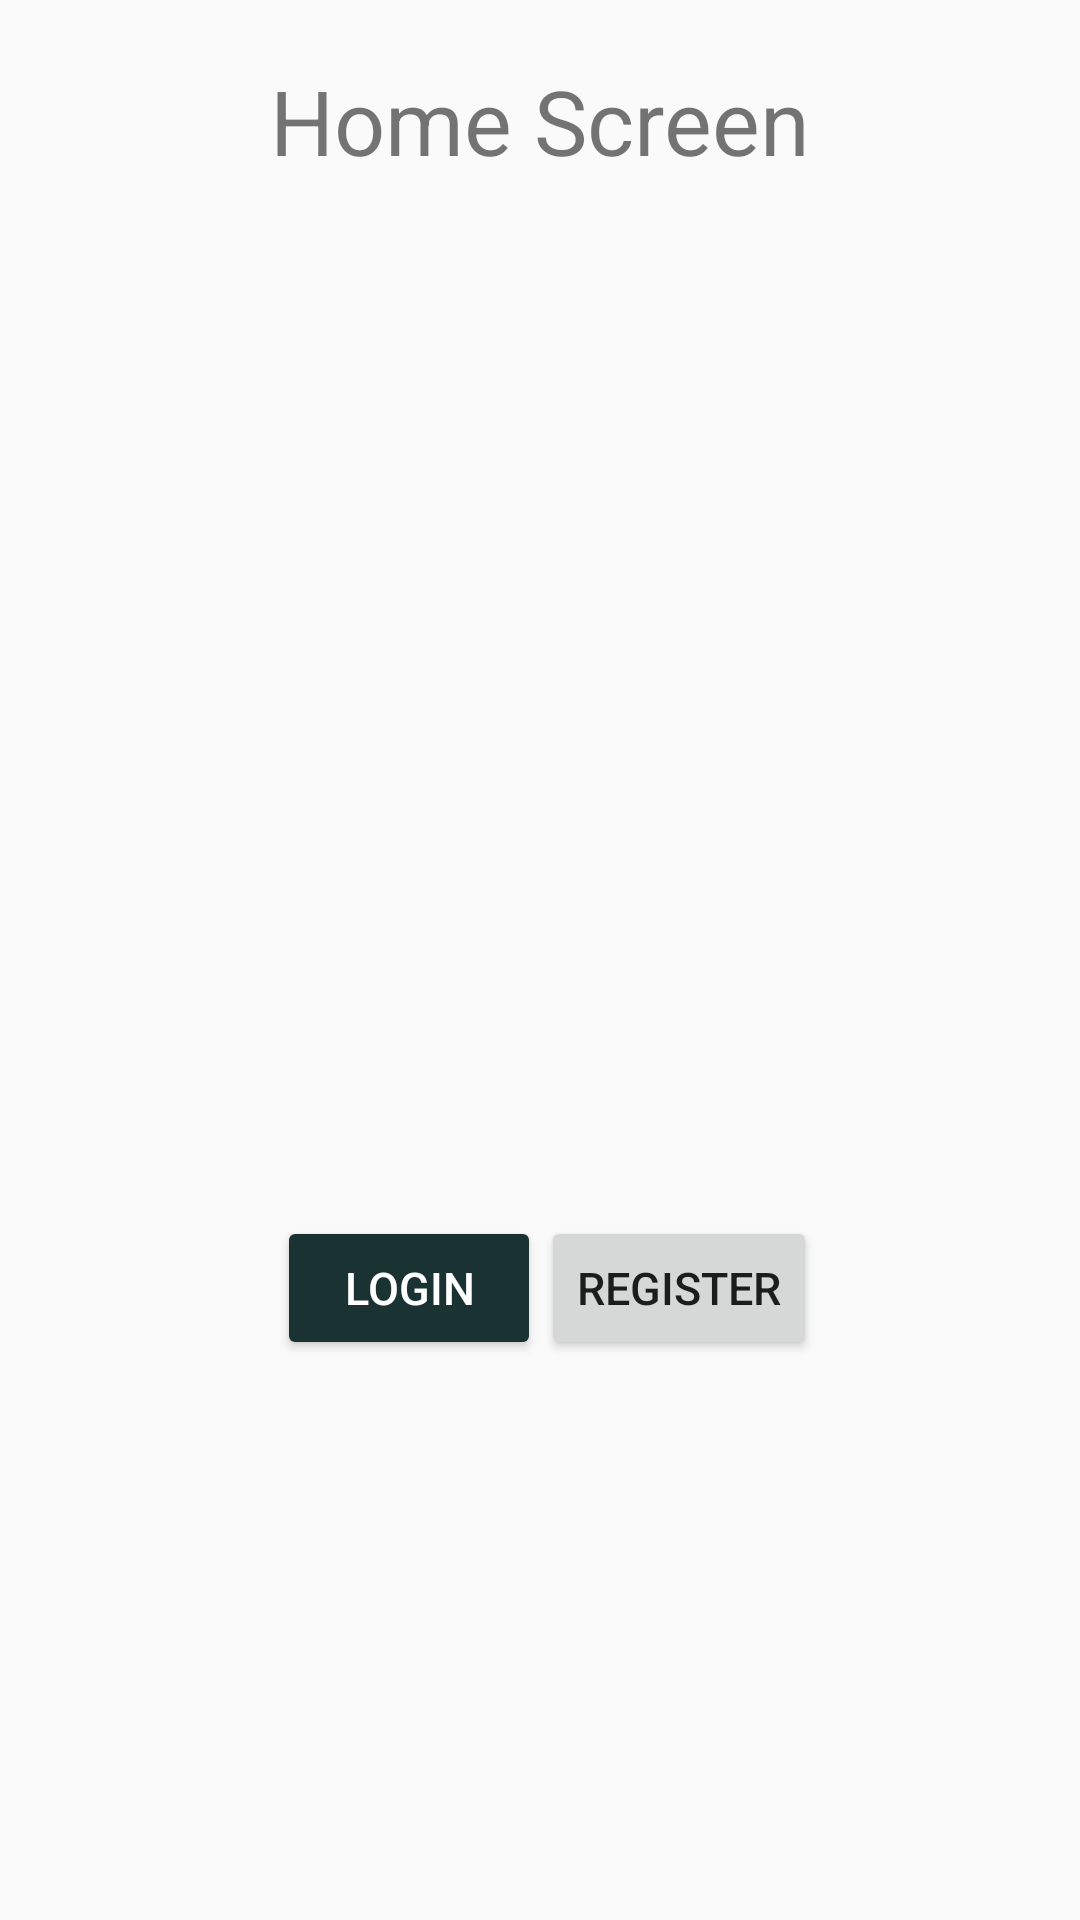

Here is an Android app screen rendered from its layout file. Give the layout XML and the strings, colors and styles it references.
<!-- AndroidManifest.xml: application theme Theme.SampleApp -->
<!-- res/layout/fragment_home.xml -->
<?xml version="1.0" encoding="utf-8"?>
<LinearLayout
    xmlns:android="http://schemas.android.com/apk/res/android"
    xmlns:tools="http://schemas.android.com/tools"
    android:layout_width="match_parent"
    android:layout_height="match_parent"
    android:orientation="vertical"
    tools:context=".HomeFragment">

    
    <TextView
        android:layout_width="match_parent"
        android:layout_height="wrap_content"
        android:padding="10dp"
        android:layout_marginVertical="10dp"
        android:text="@string/home_screen"
        android:textSize="30sp"
        android:gravity="center" />

    <LinearLayout
        android:layout_width="match_parent"
        android:layout_height="wrap_content"
        android:orientation="horizontal"
        android:padding="10dp">

        <ImageView
            android:layout_width="match_parent"
            android:layout_height="300dp"
            android:src="@drawable/ic_launcher_background" />

    </LinearLayout>

    <LinearLayout
        android:layout_width="match_parent"
        android:layout_height="wrap_content"
        android:orientation="horizontal"
        android:gravity="center"
        android:layout_marginTop="5dp">

        <Button
            android:id="@+id/btnLogin"
            android:layout_marginStart="5dp"
            android:layout_width="wrap_content"
            android:layout_height="wrap_content"
            android:textSize="15sp"
            android:text="Login"
            android:textColor="@color/white"
            android:padding="10dp"
            android:backgroundTint="@color/deepcharcoal"
            />
        <Button
            android:id="@+id/btnRegister"
            android:layout_width="wrap_content"
            android:layout_height="wrap_content"
            android:text="Register"
            android:textSize="15sp"
            />

    </LinearLayout>




</LinearLayout>
<!-- resources referenced by this layout -->
<resources>
  <color name="deepcharcoal">#1A3231</color>
  <color name="white">#FFFFFFFF</color>
  <string name="home_screen">Home Screen</string>
  <style name="Theme.SampleApp" parent="Base.Theme.SampleApp" />
  <style name="Base.Theme.SampleApp" parent="Theme.AppCompat.DayNight.DarkActionBar">
          
          <item name="colorPrimary">@color/mintgreen</item>
      </style>
  <color name="mintgreen">#82D9A0</color>
</resources>
